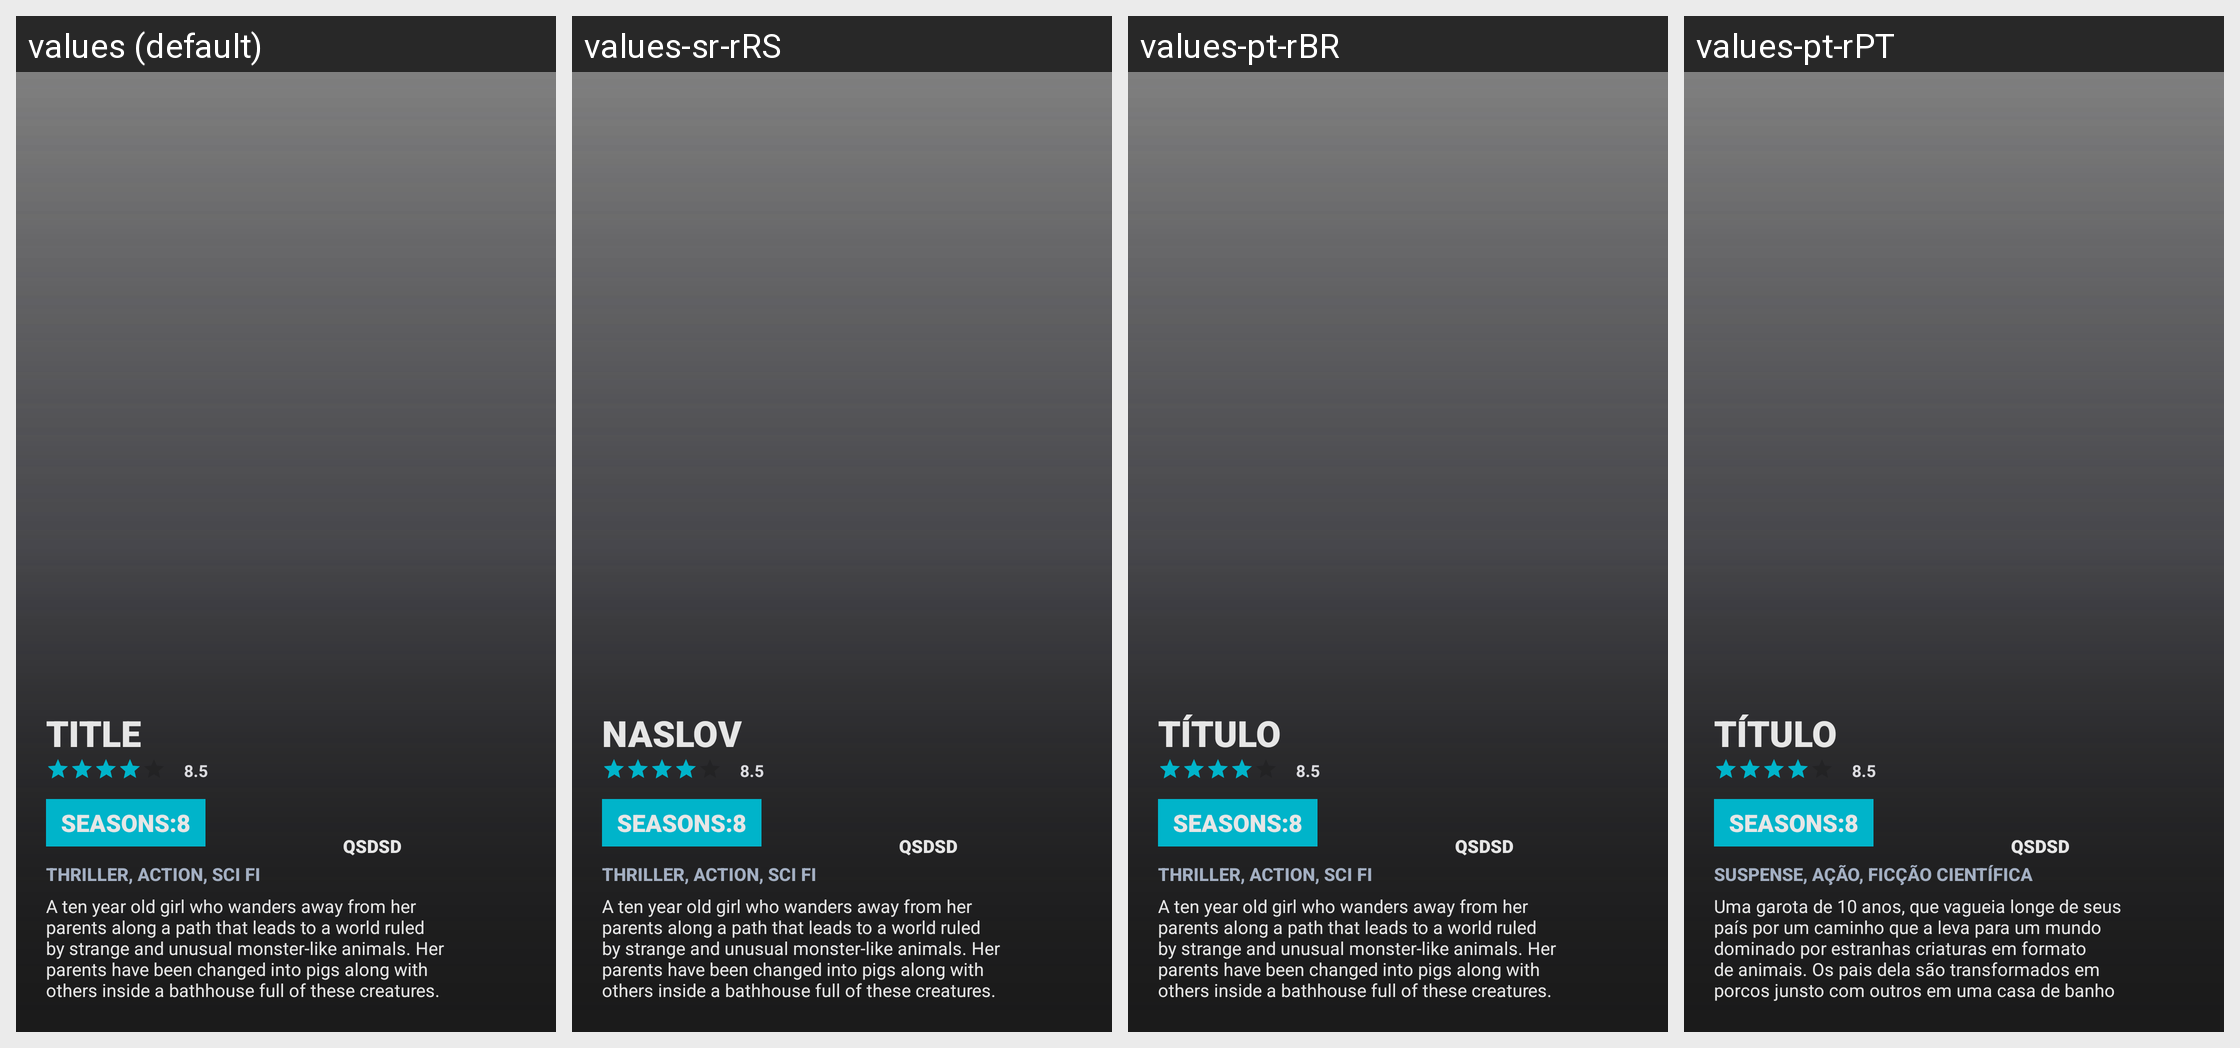

Locale-by-locale string values for the Android screen shown in this grid:
Android screen res/layout/layout_episode_notifcation.xml rendered under 4 locales, left to right: values (default), values-sr-rRS, values-pt-rBR, values-pt-rPT. Device: Nexus 5 (rendered at 1080×1920; each locale shown at half size, 540×960, under a caption strip naming it); theme AppTheme.
Other locales in the repository, not shown: values-es-rMX, values-fr-rFR, values-tr-rTR.
Strings drawn on this screen, with the default value and each locale's value (text and hints the layout hard-codes, and strings that could not be matched under every locale, appear in the picture but are not listed):

title
  values: TITLE
  values-sr-rRS: Naslov
  values-pt-rBR: TÍTULO
  values-pt-rPT: TÍTULO

movie_rating
  values: 8.5
  values-sr-rRS: 8.5  [not translated; the default value is used]
  values-pt-rBR: 8.5
  values-pt-rPT: 8.5  [not translated; the default value is used]

seasons_8
  values: Seasons:8
  values-sr-rRS: Seasons:8  [not translated; the default value is used]
  values-pt-rBR: Seasons:8
  values-pt-rPT: Seasons:8  [not translated; the default value is used]

movie_genres_text
  values: Thriller, Action, Sci Fi
  values-sr-rRS: Thriller, Action, Sci Fi
  values-pt-rBR: Thriller, Action, Sci Fi
  values-pt-rPT: Suspense, Ação, Ficção Científica

movie_overview_text
  values: A ten year old girl who wanders away from her parents along a path that leads to a world ruled by strange and unusual monster-like animals. Her parents have been changed into pigs along with others inside a bathhouse full of these creatures. Will she ever see the world how it once was?
  values-sr-rRS: A ten year old girl who wanders away from her parents along a path that leads to a world ruled by strange and unusual monster-like animals. Her parents have been changed into pigs along with others inside a bathhouse full of these creatures. Will she ever see the world how it once was?
  values-pt-rBR: A ten year old girl who wanders away from her parents along a path that leads to a world ruled by strange and unusual monster-like animals. Her parents have been changed into pigs along with others inside a bathhouse full of these creatures. Will she ever see the world how it once was?
  values-pt-rPT: Uma garota de 10 anos, que vagueia longe de seus país por um caminho que a leva para um mundo dominado por estranhas criaturas em formato de animais. Os pais dela são transformados em porcos junsto com outros em uma casa de banho cheia dessas estranhas criaturas. Ela conseguirá voltar para o mundo dela?
